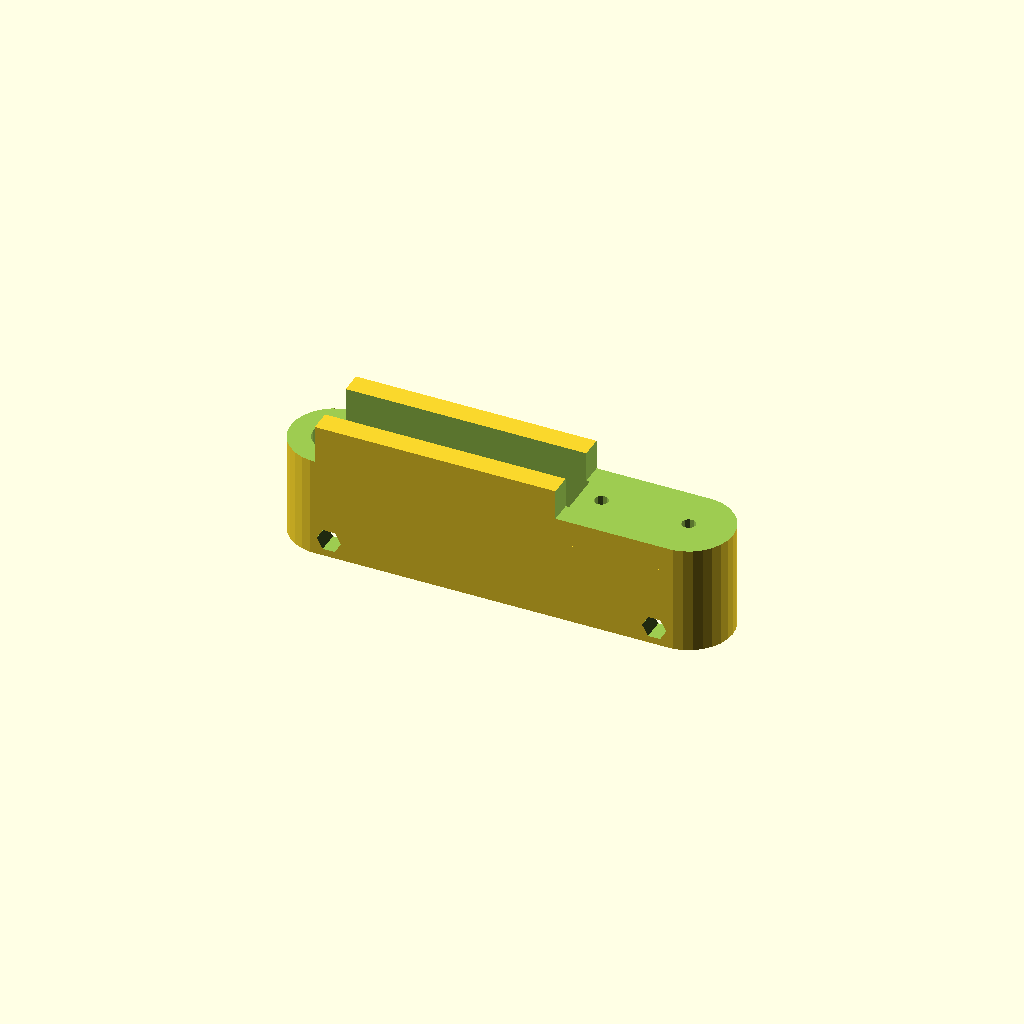
Cell 1 — every parameter at its default value.
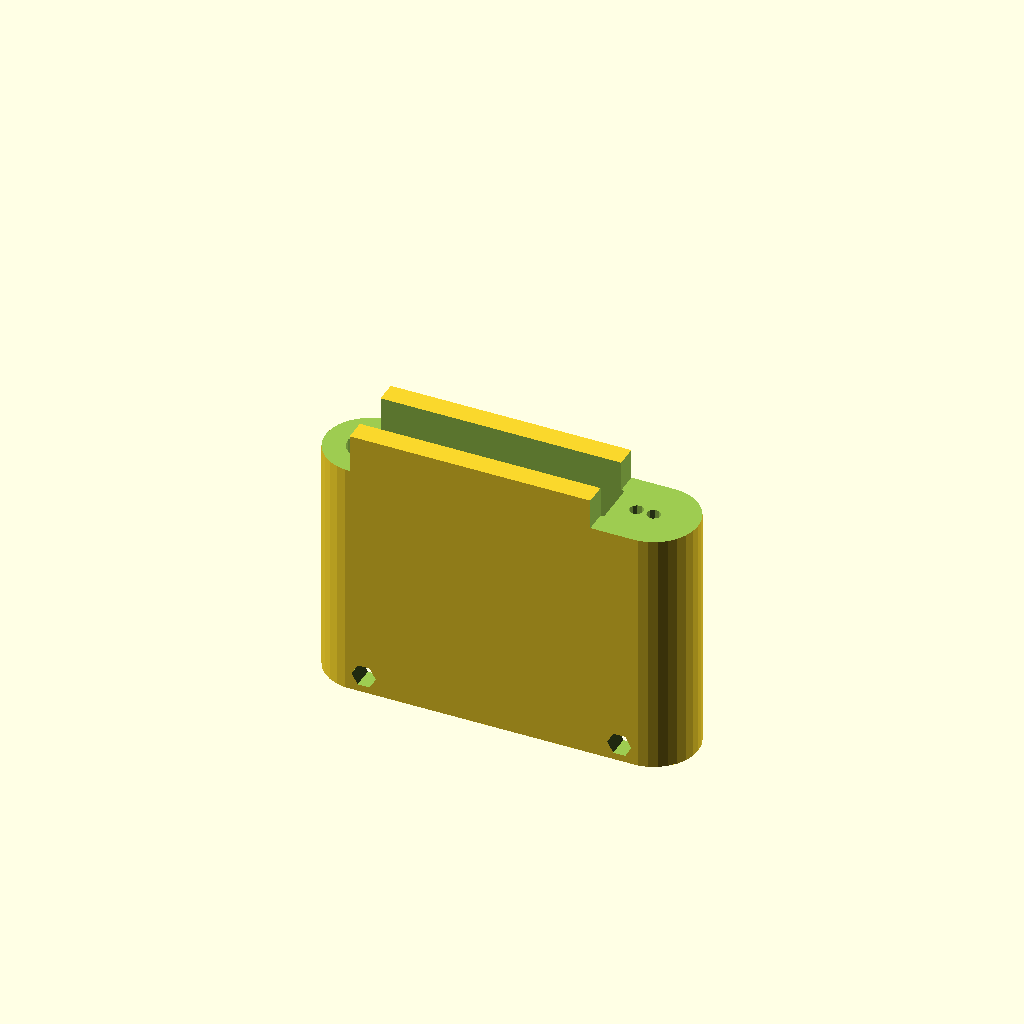
Cell 2 — height set to 80, the other parameters unchanged.
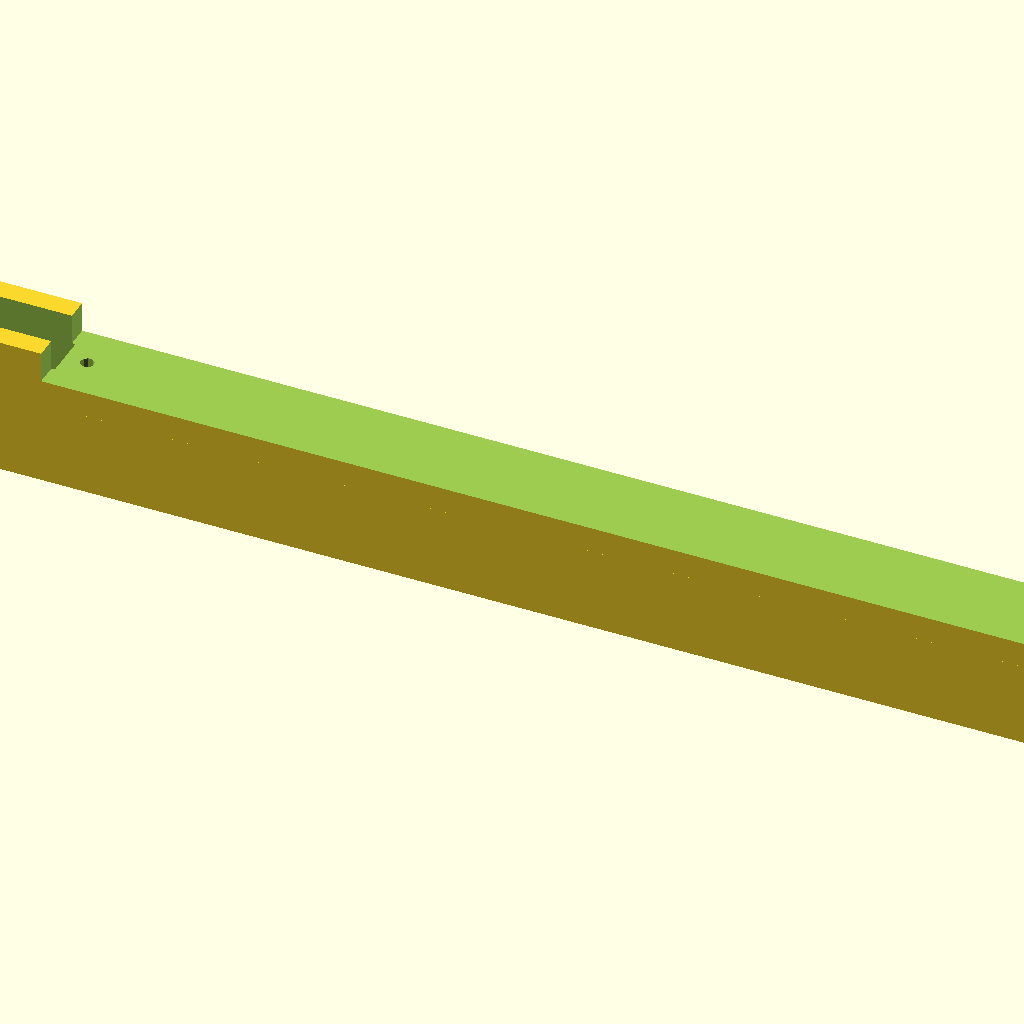
Cell 3 — frame_height_v set to 1180, the other parameters unchanged.
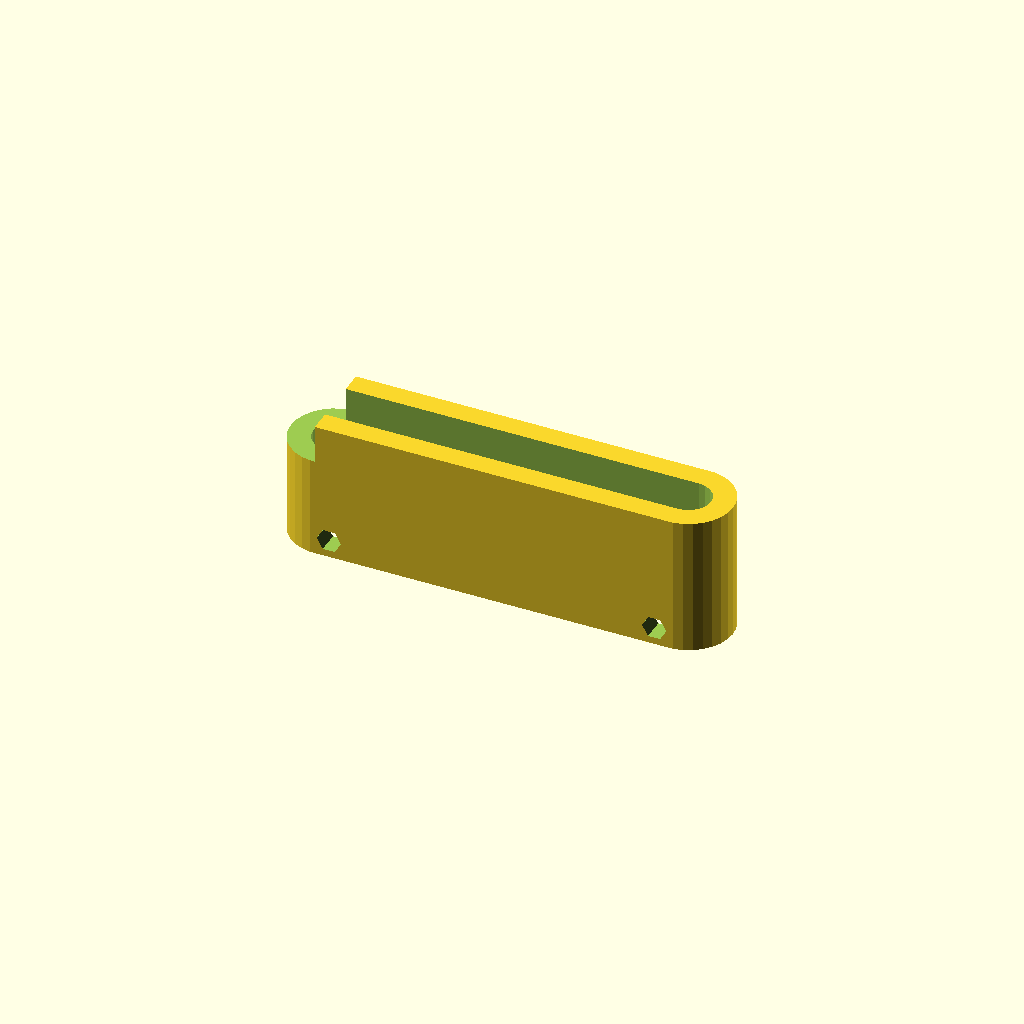
Cell 4: the same model with glass_height_v = 922.
One fixed orthographic camera (rotation 55°, 0°, 25°; colour scheme Cornfield) for every cell.
OpenSCAD source file inputs/thingiverse/files/thing-134455/Parametric-Framing-Fingers/finger.scad:
// What type of framing finger?
part=1; // [1:Top Finger, 2:Bottom Finger, 3:Side Finger, 4:Bar Holder]

// Distance from back of glass to wall.
height=40;

// How tall is the frame?
frame_height_v=590;

// How wide is the frame?
frame_width_v=742;

// How tall is the space in the frame for the glass?
glass_height_v=461;

// How wide is the space in the frame for the glass?
glass_width_v=612;

// How deep is the glass from the back of the frame?
glass_offset=8.7;

// Monitor thickness at the top edge.
monitor_thickness_top=11;

// Monitor thickness at the bottom edge.
monitor_thickness_bottom=8;

// Monitor width
monitor_width_v=545;

// Monitor height
monitor_height_v=322;

// How much wiggle room?
wiggle=0.5;

// Layer thickness.
layer=0.41;

// Total finger width.
width=25.4;

/* [Hidden] */

inch=25.4;
thickness=width/4;
screw_depth=inch / 4 + 1;

frame_height=frame_height_v + wiggle;
frame_width=frame_width_v + wiggle;
glass_height=glass_height_v - wiggle;
glass_width=glass_width_v - wiggle;
monitor_width=monitor_width_v + wiggle;
monitor_height=monitor_height_v + wiggle;

frame_hook=(frame_height - glass_height)/2 - height/2;

module ovoid(len,width,height) {
  hull() {
    translate([(len-width)/2, 0, ]) cylinder(r=width/2, h=height);
    translate([(width-len)/2, 0, ]) cylinder(r=width/2, h=height);
  }
}

module basic_finger(width, offset, monitor_thickness) {
  length = frame_hook+ offset + width/2;
  difference() {
    ovoid(length, width, height);
    translate([0,0,-1]) 
      difference() {
      ovoid(length-thickness*2, width - thickness*2, height * 2);
      translate([-length/2,-width/2,-1+glass_offset]) {
	difference() {
	  cube([length - 1, width,screw_depth + 2]);
	  translate([width/2, width/2, 0]) cylinder(r=2, $fn=10, h=screw_depth+2-layer);
	  translate([length - width/2, width/2, 0]) cylinder(r=2, $fn=10, h=screw_depth+2-layer);
	  translate([length/2, width/2, 0]) cylinder(r=2, $fn=10, h=screw_depth+2-layer);
	}
      }
    }

    translate([0,0,0]) cube([length + 2,width+2,glass_offset * 2], center=true);

    translate([length/2-width/2-4,0,height - 5])
      rotate([90,0,0])
      cylinder(r=3 / cos(180/6), $fn=6, h=width + 2, center=true);

    translate([0,0,height - 5])
      rotate([90,0,0])
      cylinder(r=3 / cos(180/6), $fn=6, h=width + 2, center=true);

    rotate([0,0,180])
      translate([length/2-width/2-4,0,height - 5])
      rotate([90,0,0])
      cylinder(r=3 / cos(180/6), $fn=6, h=width + 2, center=true);
  }
}


module finger(width, offset, monitor_thickness) {
  length = frame_hook+ offset + width/2;
  difference() {
    ovoid(length, width, height);
    translate([0,0,-1]) 
      difference() {
      ovoid(length-thickness*2, width - thickness*2, height * 2);
      translate([length/2-frame_hook+1,-width/2,-1+glass_offset]) {
	difference() {
	  cube([frame_hook - thickness/2,width,screw_depth + 2]);
	  translate([thickness, width/2, 0]) cylinder(r=2, $fn=10, h=screw_depth+2-layer);
	  translate([frame_hook - width/2 -1, width/2, 0]) cylinder(r=2, $fn=10, h=screw_depth+2-layer);
	}
      }
    }

    translate([-length/2,0,0]) cube([width,width+2,monitor_thickness * 2], center=true);
    translate([length/2,0,0]) cube([frame_hook*2,width+2,glass_offset * 2], center=true);

    translate([length/2-width/2-4,0,height - 5])
      rotate([90,0,0])
      cylinder(r=3 / cos(180/6), $fn=6, h=width + 2, center=true);

    rotate([0,0,180])
      translate([length/2-width/2-4,0,height - 5])
      rotate([90,0,0])
      cylinder(r=3 / cos(180/6), $fn=6, h=width + 2, center=true);
  }
}

rotate([180,0,0]) {

// Fingers for the top edge
if(part == 1) finger(width, (glass_height-monitor_height)/2, monitor_thickness_top);

// Fingers for the bottom edge
if(part == 2) finger(width, (glass_height-monitor_height)/2, monitor_thickness_bottom);

// Fingers for the side
if(part == 3) finger(width, (glass_width-monitor_width)/2, monitor_thickness_bottom);

// Bar holder
if(part == 4) basic_finger(width, (glass_width-monitor_width)/2, 0);

}
Customizer parameters (derived from the source; name, type, default, range or options):
part: number, default 1, options 1, 2, 3, 4
height: number, default 40
frame_height_v: number, default 590
frame_width_v: number, default 742
glass_height_v: number, default 461
glass_width_v: number, default 612
glass_offset: number, default 8.7
monitor_thickness_top: number, default 11
monitor_thickness_bottom: number, default 8
monitor_width_v: number, default 545
monitor_height_v: number, default 322
wiggle: number, default 0.5
layer: number, default 0.41
width: number, default 25.4
